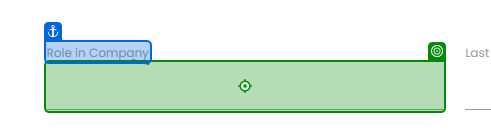
Task: Essa automação tem como finalidade, extraír dados de uma planilha salva na rede e preencher os dados num formulário na web.
Workflow: PreencherCamposEdge

Step 1: type [in_strRole] into the text box in window 'Rpa Challenge' (msedge.exe)

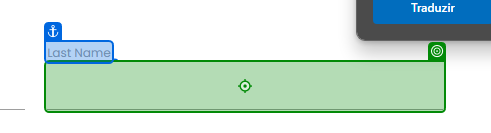
Step 2: type [in_strLastName] into the text box in window 'Rpa Challenge' (msedge.exe)

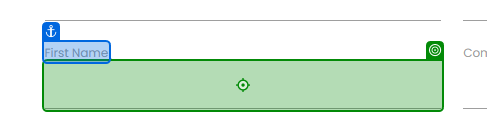
Step 3: type [in_strFirstName] into the text box 'k1jwz' in window 'Rpa Challenge' (msedge.exe)

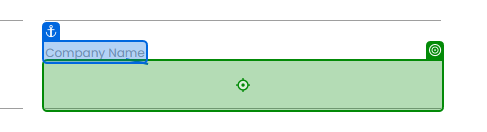
Step 4: type [in_strCompanyName] into the text box in window 'Rpa Challenge' (msedge.exe)

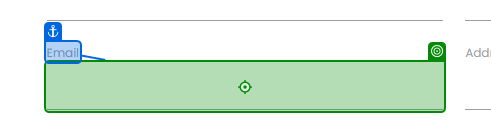
Step 5: type [in_strEmail] into the text box '8LV6D' in window 'Rpa Challenge' (msedge.exe)

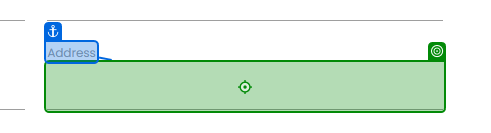
Step 6: type [in_strAddress] into the text box 'NZ1dw' in window 'Rpa Challenge' (msedge.exe)

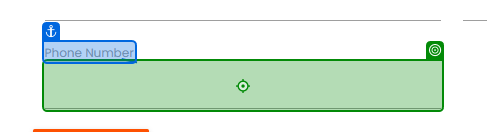
Step 7: type [in_strPhoneNumber] into the text box in window 'Rpa Challenge' (msedge.exe)

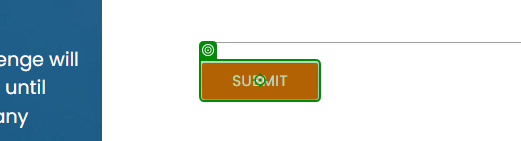
Step 8: click on the text box 'Submit' in window 'Rpa Challenge' (msedge.exe)
